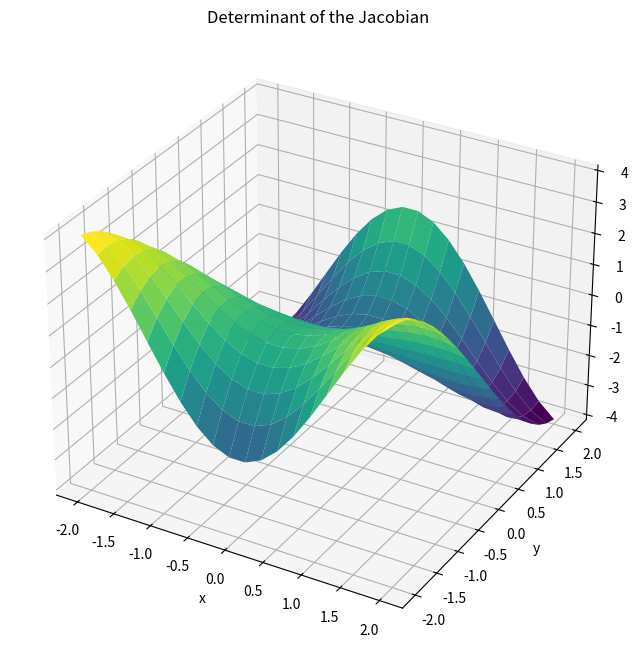

Python code for this plot:
import numpy as np 
import sympy as sp
import matplotlib.pyplot as plt
from mpl_toolkits.mplot3d import Axes3D

def symbolic_jacobian(funcs, vars):
    """
    Compute the symbolic Jacobain matrix
    args:
        funcs: list of symbolic functions
        vars: list of sympy variables
    return:
        Sympy Matrix: The Jacobian matrix
    """
    jacobian_matrix = sp.Matrix(funcs).jacobian(vars)
    return jacobian_matrix

def numerical_jacobian(func, x, eps=1e-6):
    """ 
    Compute the numerical Jacobian matrix using finite differences
    Args:
        func: Callable function, takes an input vector and returns an output vector
        x: Point at which to evaluate the Jacobian (numpy array)
        eps: Small perturbation for finite differences
    Returns:
        numpy array: The Jacobian matrix
    """
    
    n = len(x)
    fx = func(x)
    m = len(fx)
    jacobian_matrix = np.zeros((m, n))
    for i in range(n):
        x_perturbed = x.copy()       
        x_perturbed[i] += eps
        jacobian_matrix[:, i] = (func(x_perturbed) - fx) / eps
    return jacobian_matrix

def plot_jacobian(func, x_range, y_range, resolution=20):
    """ 
    Plot the jacobian determinant on a grid
    Args:
        func: Callable function mapping R^2 -> R^2.
        x_range: Tuple defining the x-range (min, max).
        y_range: Tuple defining the y-range (min, max).
        resolution: Number of points per dimension.
    """
    
    x = np.linspace(x_range[0], x_range[1], resolution)
    y = np.linspace(y_range[0], y_range[1], resolution)
    X, Y = np.meshgrid(x, y)
    det_jacobain = np.zeros_like(X)
    
    def wrapper(point):
        return np.array(func(point))
    
    for i in range(resolution):
        for j in range(resolution):
            point = np.array([X[i, j], Y[i, j]])
            jacobian_matrix = numerical_jacobian(wrapper, point)
            det_jacobain[i, j] = np.linalg.det(jacobian_matrix)
            
    fig = plt.figure(figsize=(10, 8))
    ax = fig.add_subplot(111, projection='3d')
    ax.plot_surface(X, Y, det_jacobain, cmap='viridis')
    ax.set_title('Determinant of the Jacobian')
    ax.set_xlabel('x')
    ax.set_ylabel('y')
    ax.set_zlabel('det(J)')
    plt.show()
    
# Example usage

# Symbolic example
x, y = sp.symbols('x y')
funcs = [x**2 + y**2, sp.sin(x) * sp.cos(y)]
vars = [x, y]
jacobian_sym = symbolic_jacobian(funcs, vars)
print("Symbolic Jacobian:")
sp.pprint(jacobian_sym)

# Numerical example
def example_func(point):
    x, y = point
    return np.array([x**2 + y**2, np.sin(x) * np.cos(y)])

point = np.array([1.0, 2.0])
jacobian_num = numerical_jacobian(example_func, point)
print("\nNumerical Jacobian at point {}:".format(point))
print(jacobian_num)

# plot
plot_jacobian(example_func, x_range=(-2, 2), y_range=(-2, 2)) 
